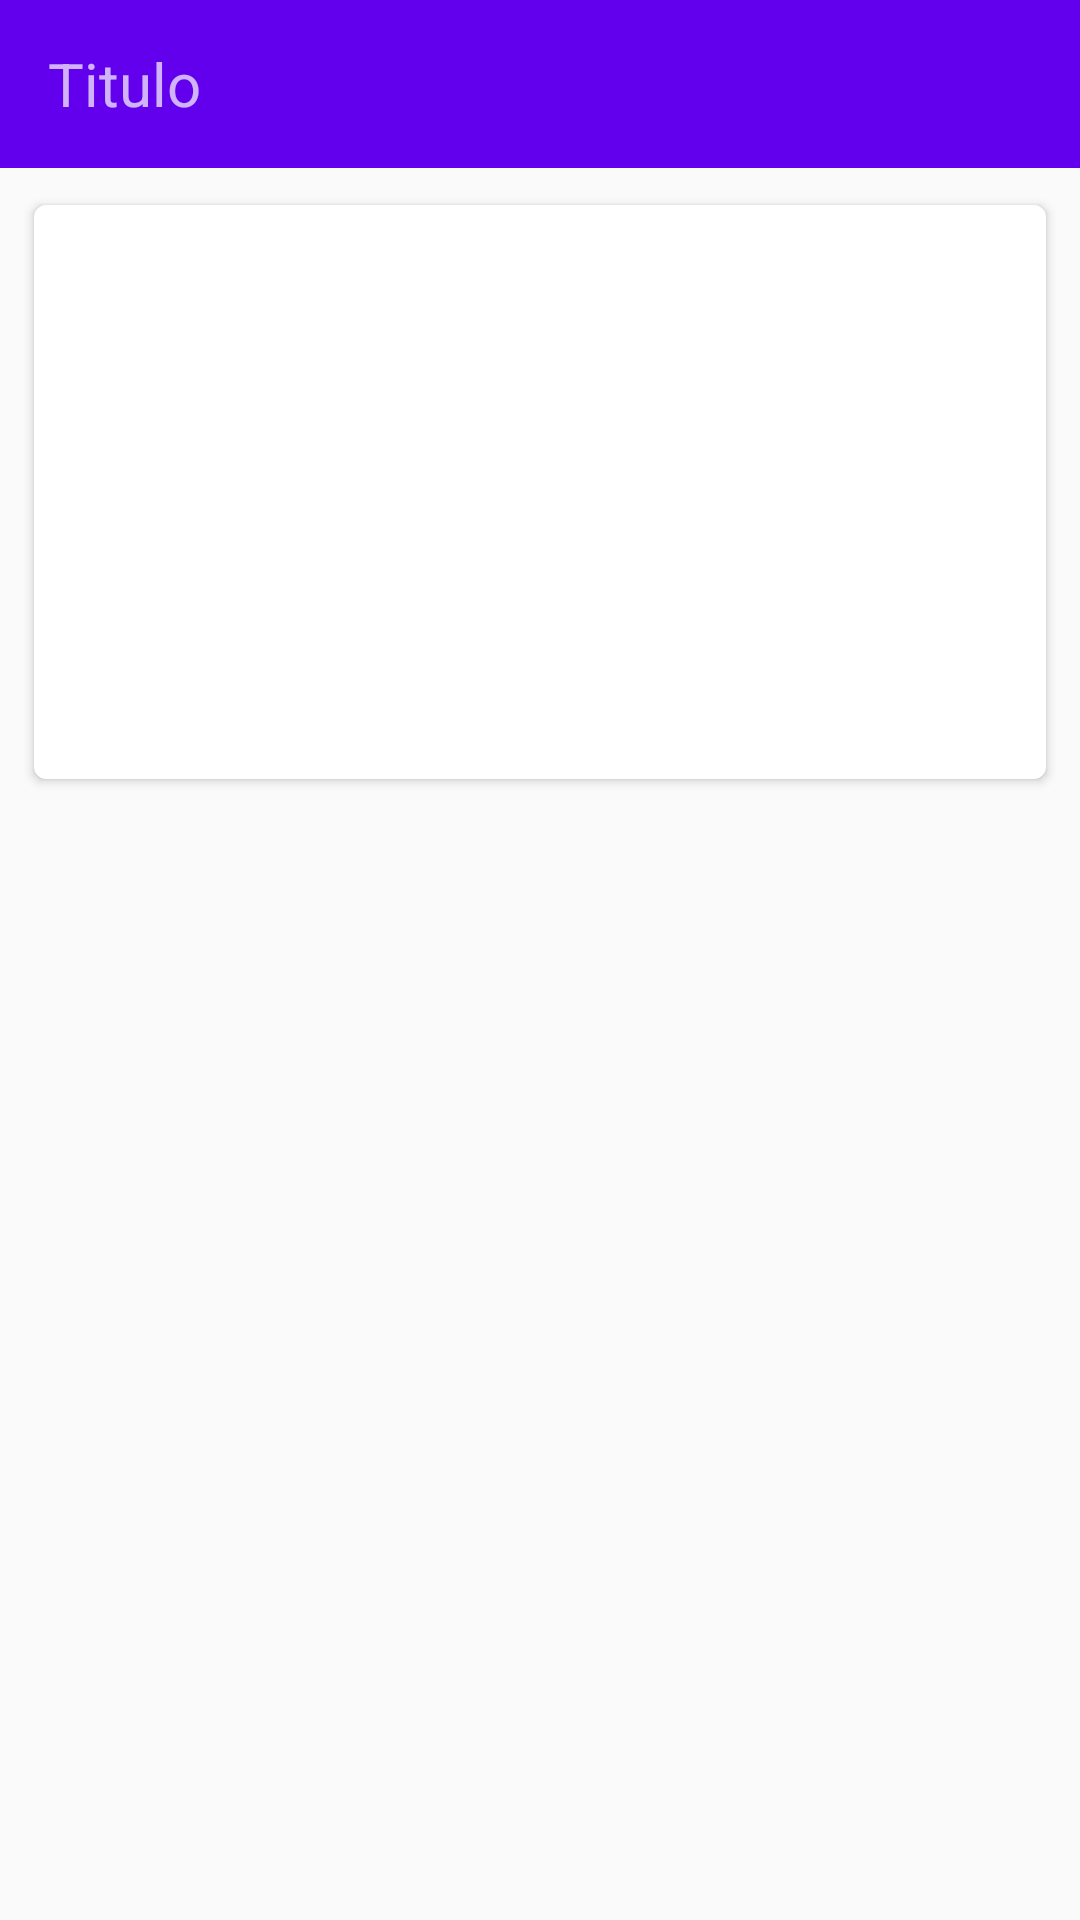

Write the Android layout XML for this screen, with the resource values it uses.
<!-- AndroidManifest.xml: application theme Theme.ActionBarPractica -->
<!-- res/layout/activity_main.xml -->
<?xml version="1.0" encoding="utf-8"?>
<androidx.constraintlayout.widget.ConstraintLayout xmlns:android="http://schemas.android.com/apk/res/android"
    xmlns:app="http://schemas.android.com/apk/res-auto"
    xmlns:tools="http://schemas.android.com/tools"
    android:id="@+id/main"
    android:layout_width="match_parent"
    android:layout_height="match_parent"
    tools:context=".MainActivity">

    <androidx.appcompat.widget.Toolbar
        android:id="@+id/toolbarPrincipal"
        android:layout_width="match_parent"
        android:layout_height="wrap_content"
        android:background="?attr/colorPrimary"
        android:gravity="top"
        android:theme="@style/ThemeOverlay.AppCompat.Dark.ActionBar"
        app:layout_constraintEnd_toEndOf="parent"
        app:layout_constraintStart_toStartOf="parent"
        app:layout_constraintTop_toTopOf="parent">

        <LinearLayout
            android:layout_width="wrap_content"
            android:layout_height="wrap_content"
            android:orientation="vertical">
            <TextView
                android:id="@+id/textView"
                android:layout_width="wrap_content"
                android:layout_height="wrap_content"
                android:textSize="20dp"
                android:text="Titulo" />
        </LinearLayout>

    </androidx.appcompat.widget.Toolbar>

    <androidx.cardview.widget.CardView
        android:id="@+id/card_view"
        android:layout_width="match_parent"
        android:layout_height="200dp"
        android:layout_gravity="center"
        android:layout_margin="8dp"
        app:cardCornerRadius="4dp"
        app:cardUseCompatPadding="true"
        app:layout_constraintEnd_toEndOf="parent"
        app:layout_constraintStart_toStartOf="parent"
        app:layout_constraintTop_toBottomOf="@+id/toolbarPrincipal">

        <androidx.appcompat.widget.Toolbar
            android:id="@+id/tbCard"
            android:layout_width="match_parent"
            android:layout_height="?attr/actionBarSize"
            android:minHeight="?attr/actionBarSize"
            android:theme="@style/ThemeOverlay.AppCompat.ActionBar"
            app:layout_constraintEnd_toEndOf="parent"
            app:layout_constraintStart_toStartOf="parent"
            app:layout_constraintTop_toTopOf="parent"
            app:popupTheme="@style/ThemeOverlay.AppCompat.Light">

        </androidx.appcompat.widget.Toolbar>
    </androidx.cardview.widget.CardView>

    <androidx.viewpager2.widget.ViewPager2
        android:id="@+id/viewpager"
        android:layout_width="match_parent"
        android:layout_height="200dp"
        app:layout_constraintTop_toBottomOf="@+id/card_view" />

    <com.google.android.material.tabs.TabLayout
        android:id="@+id/appbartabs"
        android:layout_width="match_parent"
        android:layout_height="wrap_content"
        app:layout_constraintBottom_toBottomOf="parent"
        app:layout_constraintTop_toBottomOf="@+id/viewpager"
        app:tabMode="scrollable" />

</androidx.constraintlayout.widget.ConstraintLayout>
<!-- resources referenced by this layout -->
<resources>
  <style name="Theme.ActionBarPractica" parent="Base.Theme.ActionBarPractica" />
  <style name="Base.Theme.ActionBarPractica" parent="Theme.AppCompat.Light.NoActionBar">
          <item name="colorPrimary">@color/colorPrimary</item>
          <item name="colorPrimaryDark">@color/colorPrimaryDark</item>
          <item name="colorAccent">@color/colorAccent</item>
      </style>
  <!-- not gathered from this repository: default colours our renderer supplied (Android Studio template values) -->
  <color name="colorPrimary">#FF6200EE</color>
  <color name="colorPrimaryDark">#FF3700B3</color>
  <color name="colorAccent">#FF03DAC5</color>
</resources>
